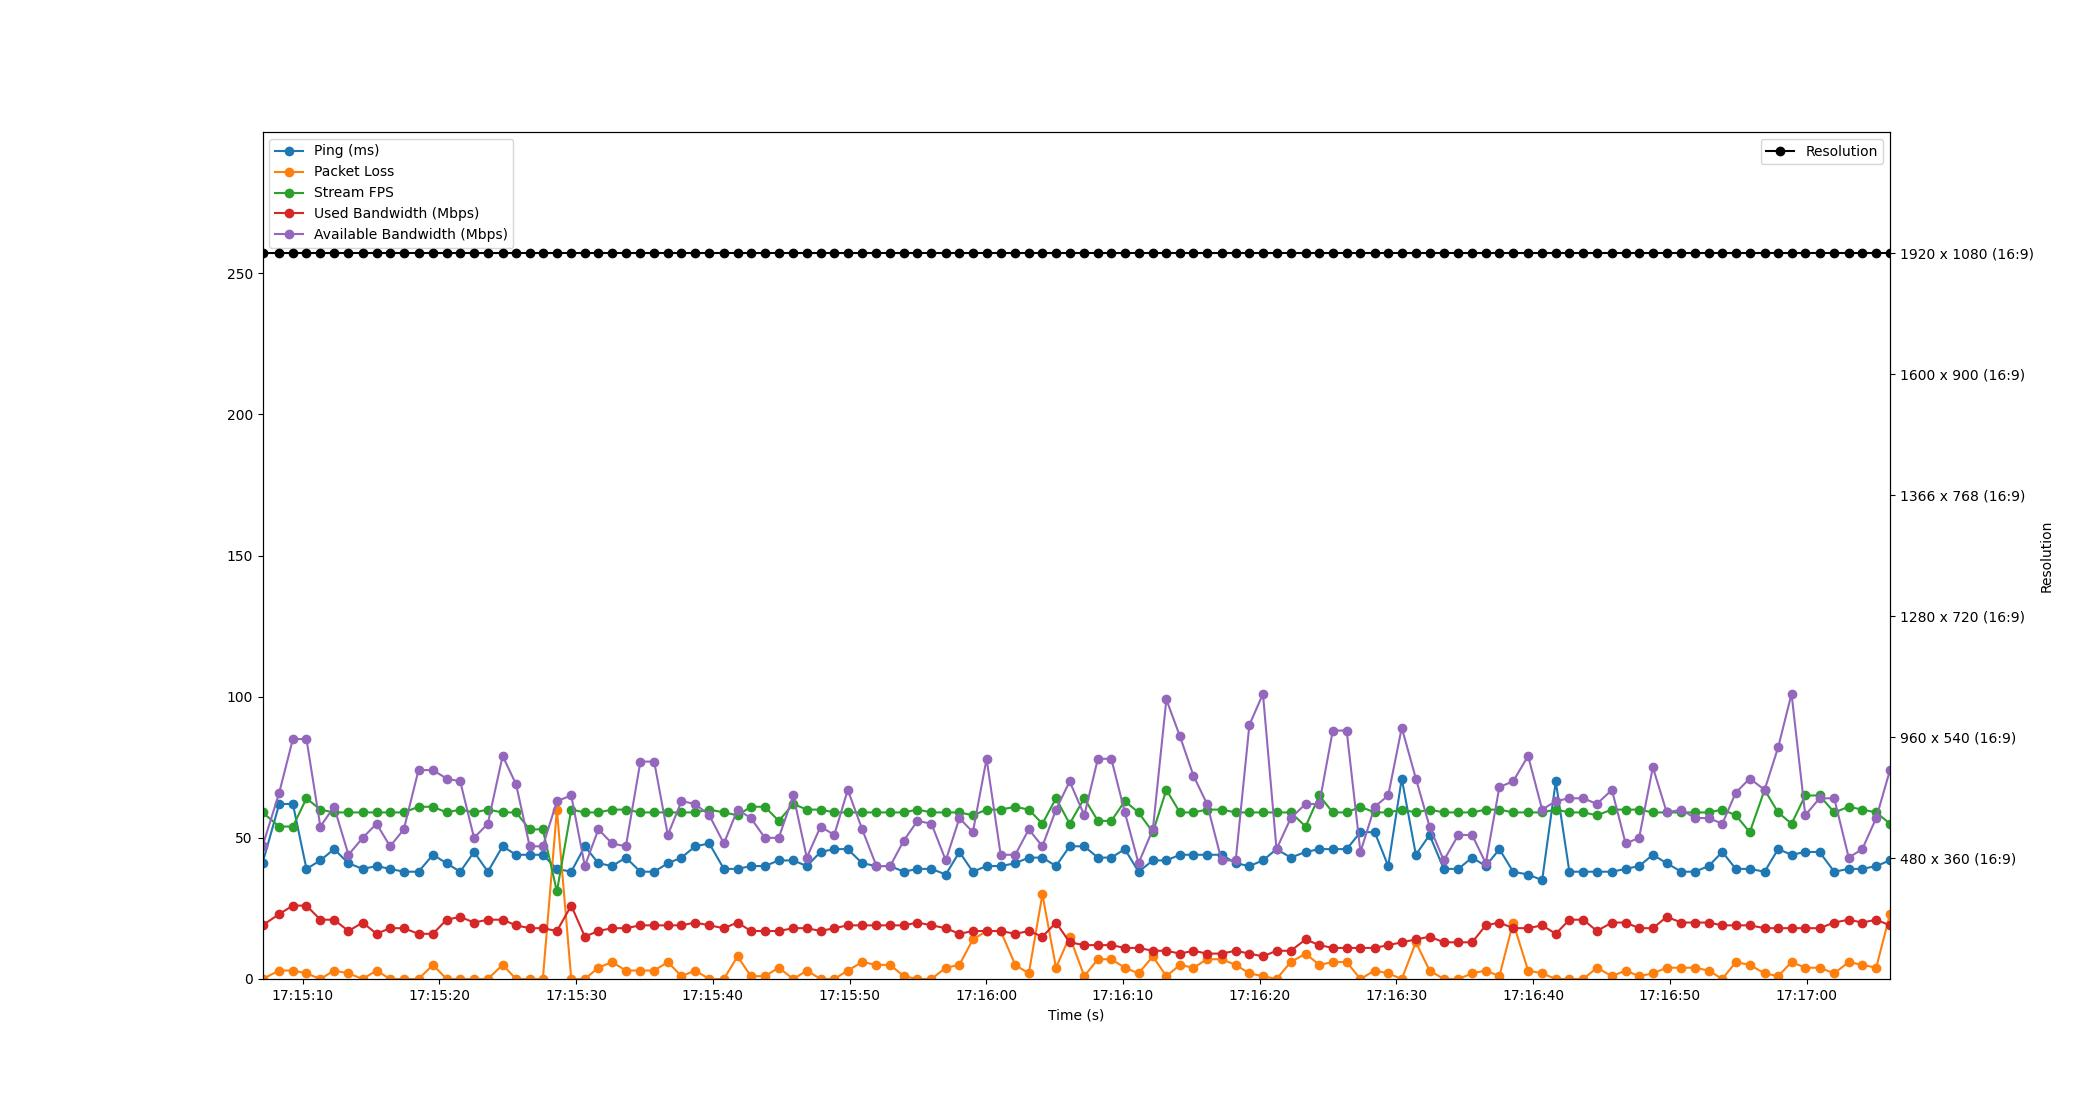

The data file committed next to this chart (first rows):
Time, Timestamp, Ping, Packet Loss, Stream FPS, Used Bandwidth, Resolution, Available Bandwidth
1.1920928955078125e-06, 2023-07-18 17:15:07.061284, 41, 0, 59, 19, 1920 x 1080 (16:9), 47
1.224, 2023-07-18 17:15:08.285255, 62, 3, 54, 23, 1920 x 1080 (16:9), 66
2.221, 2023-07-18 17:15:09.282331, 62, 3, 54, 26, 1920 x 1080 (16:9), 85
3.216, 2023-07-18 17:15:10.276963, 39, 2, 64, 26, 1920 x 1080 (16:9), 85
4.231, 2023-07-18 17:15:11.292083, 42, 0, 60, 21, 1920 x 1080 (16:9), 54
5.233, 2023-07-18 17:15:12.294766, 46, 3, 59, 21, 1920 x 1080 (16:9), 61
6.289, 2023-07-18 17:15:13.350048, 41, 2, 59, 17, 1920 x 1080 (16:9), 44
7.329, 2023-07-18 17:15:14.390461, 39, 0, 59, 20, 1920 x 1080 (16:9), 50
8.34, 2023-07-18 17:15:15.401447, 40, 3, 59, 16, 1920 x 1080 (16:9), 55
9.331, 2023-07-18 17:15:16.392198, 39, 0, 59, 18, 1920 x 1080 (16:9), 47
10.33, 2023-07-18 17:15:17.396273, 38, 0, 59, 18, 1920 x 1080 (16:9), 53
11.41, 2023-07-18 17:15:18.472200, 38, 0, 61, 16, 1920 x 1080 (16:9), 74
12.47, 2023-07-18 17:15:19.527659, 44, 5, 61, 16, 1920 x 1080 (16:9), 74
13.46, 2023-07-18 17:15:20.523922, 41, 0, 59, 21, 1920 x 1080 (16:9), 71
14.46, 2023-07-18 17:15:21.523153, 38, 0, 60, 22, 1920 x 1080 (16:9), 70
15.47, 2023-07-18 17:15:22.532192, 45, 0, 59, 20, 1920 x 1080 (16:9), 50
16.48, 2023-07-18 17:15:23.542125, 38, 0, 60, 21, 1920 x 1080 (16:9), 55
17.56, 2023-07-18 17:15:24.624010, 47, 5, 59, 21, 1920 x 1080 (16:9), 79
18.54, 2023-07-18 17:15:25.605129, 44, 0, 59, 19, 1920 x 1080 (16:9), 69
19.54, 2023-07-18 17:15:26.604238, 44, 0, 53, 18, 1920 x 1080 (16:9), 47
20.5, 2023-07-18 17:15:27.564175, 44, 0, 53, 18, 1920 x 1080 (16:9), 47
21.53, 2023-07-18 17:15:28.594240, 39, 60, 31, 17, 1920 x 1080 (16:9), 63
22.58, 2023-07-18 17:15:29.643704, 38, 0, 60, 26, 1920 x 1080 (16:9), 65
23.58, 2023-07-18 17:15:30.637665, 47, 0, 59, 15, 1920 x 1080 (16:9), 40
24.56, 2023-07-18 17:15:31.625618, 41, 4, 59, 17, 1920 x 1080 (16:9), 53
25.57, 2023-07-18 17:15:32.631911, 40, 6, 60, 18, 1920 x 1080 (16:9), 48
26.58, 2023-07-18 17:15:33.638236, 43, 3, 60, 18, 1920 x 1080 (16:9), 47
27.64, 2023-07-18 17:15:34.701516, 38, 3, 59, 19, 1920 x 1080 (16:9), 77
28.65, 2023-07-18 17:15:35.708197, 38, 3, 59, 19, 1920 x 1080 (16:9), 77
29.65, 2023-07-18 17:15:36.707460, 41, 6, 59, 19, 1920 x 1080 (16:9), 51
30.65, 2023-07-18 17:15:37.706357, 43, 1, 59, 19, 1920 x 1080 (16:9), 63
31.65, 2023-07-18 17:15:38.706620, 47, 3, 59, 20, 1920 x 1080 (16:9), 62
32.68, 2023-07-18 17:15:39.738903, 48, 0, 60, 19, 1920 x 1080 (16:9), 58
33.75, 2023-07-18 17:15:40.807064, 39, 0, 59, 18, 1920 x 1080 (16:9), 48
34.74, 2023-07-18 17:15:41.804017, 39, 8, 58, 20, 1920 x 1080 (16:9), 60
35.72, 2023-07-18 17:15:42.783385, 40, 1, 61, 17, 1920 x 1080 (16:9), 57
36.74, 2023-07-18 17:15:43.802649, 40, 1, 61, 17, 1920 x 1080 (16:9), 50
37.76, 2023-07-18 17:15:44.820193, 42, 4, 56, 17, 1920 x 1080 (16:9), 50
38.83, 2023-07-18 17:15:45.888192, 42, 0, 62, 18, 1920 x 1080 (16:9), 65
39.81, 2023-07-18 17:15:46.871251, 40, 3, 60, 18, 1920 x 1080 (16:9), 43
40.82, 2023-07-18 17:15:47.878951, 45, 0, 60, 17, 1920 x 1080 (16:9), 54
41.82, 2023-07-18 17:15:48.879331, 46, 0, 59, 18, 1920 x 1080 (16:9), 51
42.81, 2023-07-18 17:15:49.867612, 46, 3, 59, 19, 1920 x 1080 (16:9), 67
43.86, 2023-07-18 17:15:50.921736, 41, 6, 59, 19, 1920 x 1080 (16:9), 53
44.91, 2023-07-18 17:15:51.968193, 40, 5, 59, 19, 1920 x 1080 (16:9), 40
45.91, 2023-07-18 17:15:52.967890, 40, 5, 59, 19, 1920 x 1080 (16:9), 40
46.9, 2023-07-18 17:15:53.961454, 38, 1, 59, 19, 1920 x 1080 (16:9), 49
47.9, 2023-07-18 17:15:54.964349, 39, 0, 60, 20, 1920 x 1080 (16:9), 56
48.93, 2023-07-18 17:15:55.989331, 39, 0, 59, 19, 1920 x 1080 (16:9), 55
49.97, 2023-07-18 17:15:57.036253, 37, 4, 59, 18, 1920 x 1080 (16:9), 42
50.97, 2023-07-18 17:15:58.032254, 45, 5, 59, 16, 1920 x 1080 (16:9), 57
51.95, 2023-07-18 17:15:59.016175, 38, 14, 58, 17, 1920 x 1080 (16:9), 52
52.96, 2023-07-18 17:16:00.020804, 40, 17, 60, 17, 1920 x 1080 (16:9), 78
53.99, 2023-07-18 17:16:01.051437, 40, 17, 60, 17, 1920 x 1080 (16:9), 44
55.05, 2023-07-18 17:16:02.116234, 41, 5, 61, 16, 1920 x 1080 (16:9), 44
56.05, 2023-07-18 17:16:03.108183, 43, 2, 60, 17, 1920 x 1080 (16:9), 53
57.04, 2023-07-18 17:16:04.103033, 43, 30, 55, 15, 1920 x 1080 (16:9), 47
58.04, 2023-07-18 17:16:05.098911, 40, 4, 64, 20, 1920 x 1080 (16:9), 60
59.03, 2023-07-18 17:16:06.095734, 47, 15, 55, 13, 1920 x 1080 (16:9), 70
60.11, 2023-07-18 17:16:07.166990, 47, 1, 64, 12, 1920 x 1080 (16:9), 58
... 58 more rows
